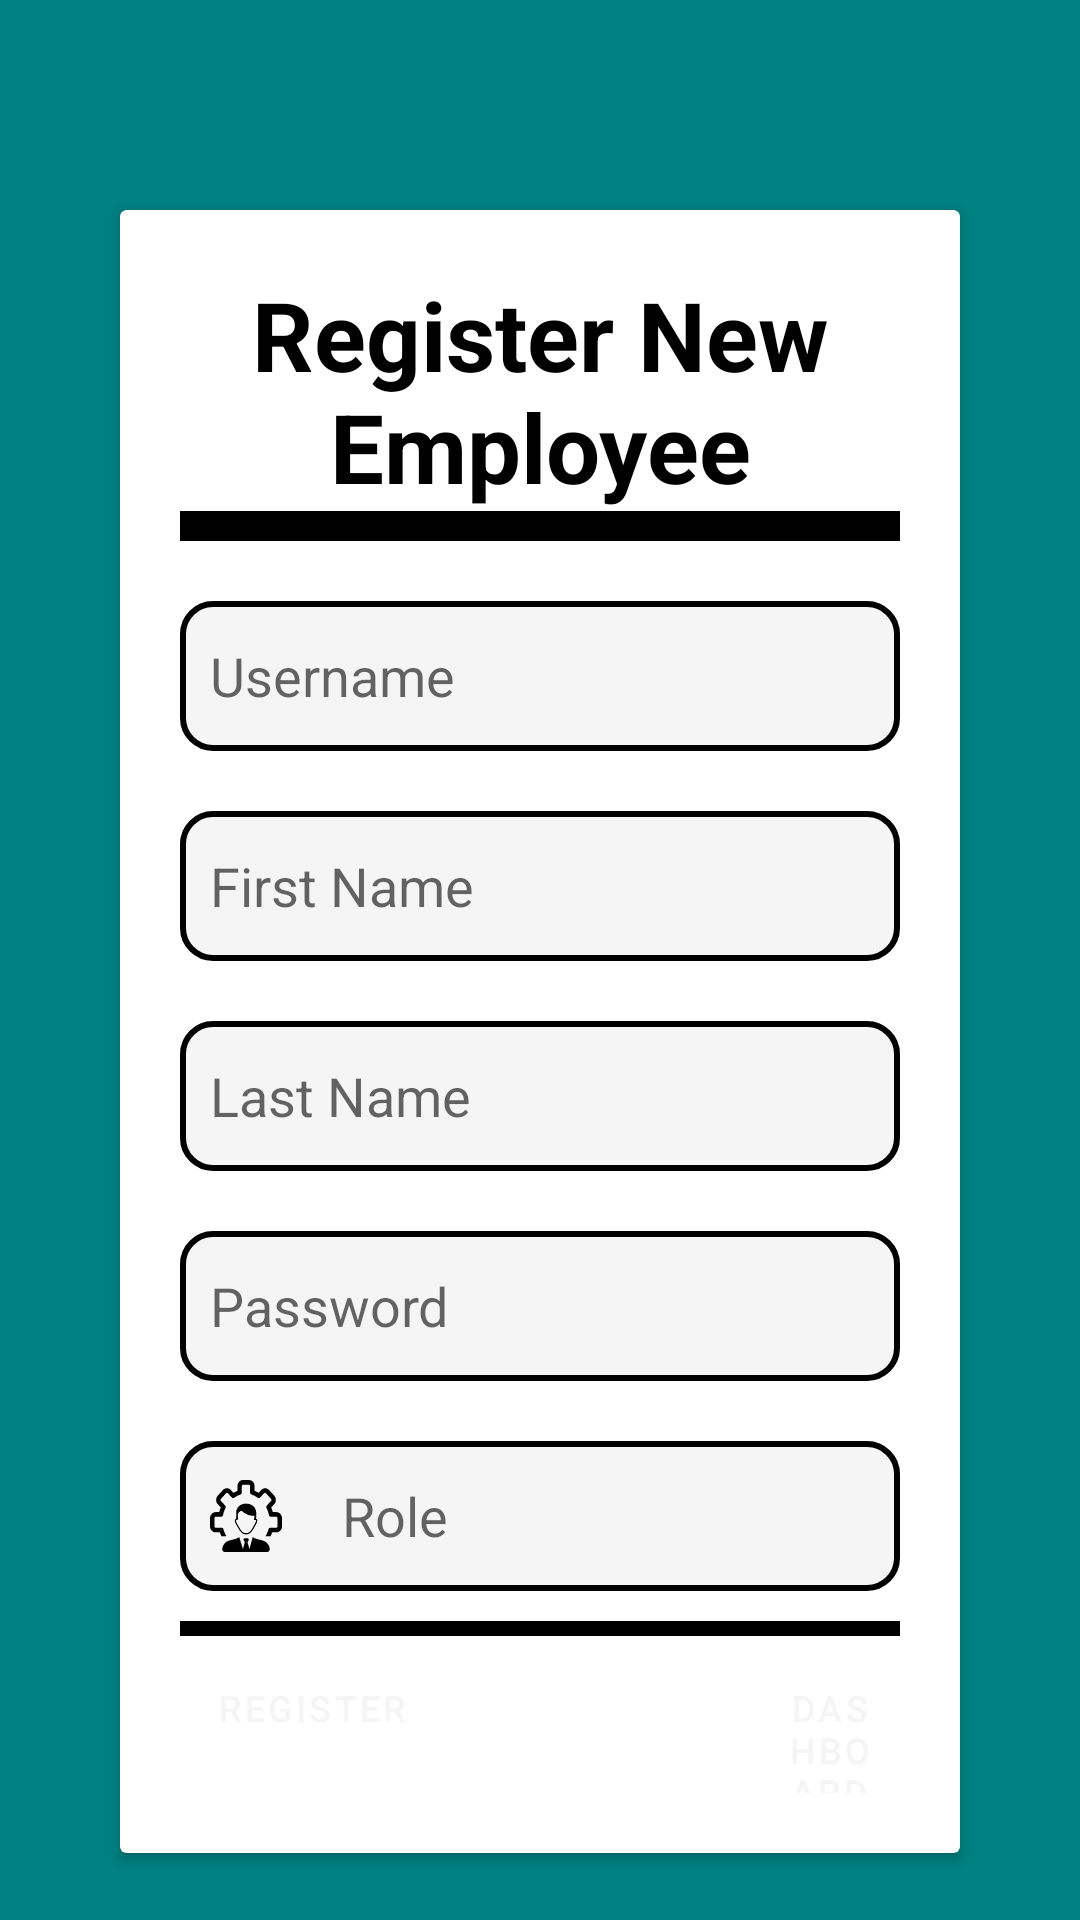

Here is an Android app screen rendered from its layout file. Give the layout XML and the strings, colors and styles it references.
<!-- AndroidManifest.xml: application theme Theme.DealershipManagement -->
<!-- res/layout/activity_register.xml -->
<?xml version="1.0" encoding="utf-8"?>
<LinearLayout
    xmlns:android="http://schemas.android.com/apk/res/android"
    xmlns:tools="http://schemas.android.com/tools"
    android:id="@+id/activity_main"
    android:layout_width="match_parent"
    android:layout_height="match_parent"
    tools:context=".RegisterActivity"
    android:background="@color/teal">
    <androidx.cardview.widget.CardView
        android:layout_width="match_parent"
        android:layout_height="wrap_content"
        android:layout_marginTop="70dp"
        android:layout_marginEnd="40dp"
        android:layout_marginStart="40dp">
        <LinearLayout
            android:layout_width="match_parent"
            android:layout_height="wrap_content"
            android:layout_gravity="center_horizontal"
            android:orientation="vertical"
            android:padding="20dp">
            <TextView
                android:layout_width="match_parent"
                android:layout_height="wrap_content"
                android:text="@string/Register_New_Employee"
                android:textAlignment="center"
                android:textColor="@color/black"
                android:textSize="32sp"
                android:textStyle="bold"/>
            <View
                android:layout_width="match_parent"
                android:layout_height="10dp"
                android:background="@color/black"/>
            <EditText
                android:id="@+id/Username_Register"
                android:layout_width="match_parent"
                android:layout_height="50dp"
                android:layout_marginTop="20dp"
                android:background="@drawable/black_border"
                android:drawableStart="@drawable/person_icon_outline"
                android:drawablePadding="20dp"
                android:hint="@string/Username"
                android:inputType="textEmailAddress"
                android:padding="10dp"
                android:textColor="@color/black"
                tools:ignore="Autofill"/>
            <EditText
                android:id="@+id/FirstName_Register"
                android:layout_width="match_parent"
                android:layout_height="50dp"
                android:layout_marginTop="20dp"
                android:background="@drawable/black_border"
                android:drawableStart="@drawable/person_icon_outline"
                android:drawablePadding="20dp"
                android:hint="@string/First_Name"
                android:inputType="text"
                android:padding="10dp"
                android:textColor="@color/black"
                tools:ignore="Autofill"/>
            <EditText
                android:id="@+id/LastName_Register"
                android:layout_width="match_parent"
                android:layout_height="50dp"
                android:layout_marginTop="20dp"
                android:background="@drawable/black_border"
                android:drawableStart="@drawable/person_icon_outline"
                android:drawablePadding="20dp"
                android:hint="@string/Last_Name"
                android:inputType="text"
                android:padding="10dp"
                android:textColor="@color/black"
                tools:ignore="Autofill"/>
            <EditText
                android:id="@+id/Password_Register"
                android:layout_width="match_parent"
                android:layout_height="50dp"
                android:layout_marginTop="20dp"
                android:background="@drawable/black_border"
                android:drawableStart="@drawable/password_icon"
                android:drawablePadding="20dp"
                android:hint="@string/Password"
                android:inputType="textPassword"
                android:padding="10dp"
                android:textColor="@color/black"
                tools:ignore="Autofill"/>
            <EditText
                android:id="@+id/Role_Register"
                android:layout_width="match_parent"
                android:layout_height="50dp"
                android:layout_marginTop="20dp"
                android:background="@drawable/black_border"
                android:drawableStart="@drawable/manager_icon"
                android:drawablePadding="20dp"
                android:hint="@string/Role"
                android:inputType="text"
                android:padding="10dp"
                android:textColor="@color/black"
                tools:ignore="Autofill"/>
            <View
                android:layout_width="match_parent"
                android:layout_height="5dp"
                android:layout_marginTop="10dp"
                android:background="@color/black"/>
            <LinearLayout
                android:layout_width="match_parent"
                android:layout_height="wrap_content"
                android:orientation="horizontal">
                <Button
                    android:id="@+id/Register_Button"
                    android:layout_width="wrap_content"
                    android:layout_height="wrap_content"
                    android:backgroundTint="@color/black"
                    android:text="@string/Register"
                    android:textSize="12sp"
                    android:textColor="@color/WhiteSmoke"
                    style="?android:attr/buttonBarButtonStyle" />
                <Button
                    android:id="@+id/Dashboard_Button"
                    android:layout_width="wrap_content"
                    android:layout_height="wrap_content"
                    android:backgroundTint="@color/black"
                    android:text="@string/Dashboard"
                    android:layout_marginStart="105dp"
                    android:textSize="12sp"
                    android:textColor="@color/WhiteSmoke"
                    style="?android:attr/buttonBarButtonStyle" />
            </LinearLayout>
        </LinearLayout>
    </androidx.cardview.widget.CardView>
</LinearLayout>
<!-- resources referenced by this layout -->
<resources>
  <color name="WhiteSmoke">#F5F5F5</color>
  <color name="black">#FF000000</color>
  <color name="teal">#008080</color>
  <!-- drawable black_border (drawable) -->
  <?xml version="1.0" encoding="utf-8"?>
  <shape xmlns:android="http://schemas.android.com/apk/res/android"
      android:shape="rectangle">
  
      <corners
          android:radius="10dp"/>
      <stroke
          android:color="@color/black"
          android:width="2dp"/>
      <solid
          android:color="@color/WhiteSmoke"/>
  
  </shape>
  <!-- drawable manager_icon: vector/xml drawable (drawable, 6778 chars, omitted) -->
  <string name="Dashboard">Dashboard</string>
  <string name="First_Name">First Name</string>
  <string name="Last_Name">Last Name</string>
  <string name="Password">Password</string>
  <string name="Register">Register</string>
  <string name="Register_New_Employee">Register New Employee</string>
  <string name="Role">Role</string>
  <string name="Username">Username</string>
  <style name="Theme.DealershipManagement" parent="Theme.MaterialComponents.DayNight.DarkActionBar">
          
          <item name="colorPrimary">@color/purple_500</item>
          <item name="colorPrimaryVariant">@color/purple_700</item>
          <item name="colorOnPrimary">@color/white</item>
          
          <item name="colorSecondary">@color/teal_200</item>
          <item name="colorSecondaryVariant">@color/teal_700</item>
          <item name="colorOnSecondary">@color/black</item>
          
          <item name="android:statusBarColor">?attr/colorPrimaryVariant</item>
          
      </style>
  <color name="purple_500">#FF6200EE</color>
  <color name="purple_700">#FF3700B3</color>
  <color name="white">#FFFFFFFF</color>
  <color name="teal_200">#FF03DAC5</color>
  <color name="teal_700">#FF018786</color>
</resources>
